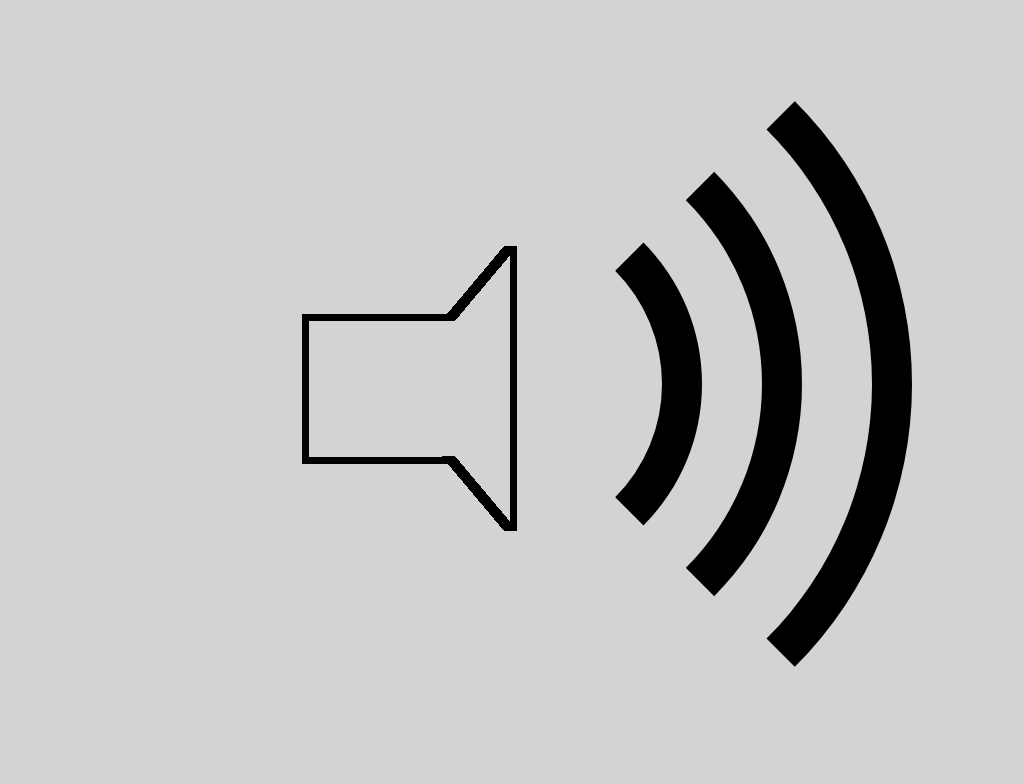

Reproduce this picture with HTML and CSS.

<!DOCTYPE html>
<html lang="en">
<head>
    <meta charset="UTF-8">
    <meta http-equiv="X-UA-Compatible" content="IE=edge">
    <meta name="viewport" content="width=device-width, initial-scale=1.0">
    <title>Document</title>
    <style>
        html { -moz-box-sizing: border-box; -webkit-box-sizing: border-box; box-sizing: border-box; }
        
        *, *:before, *:after { box-sizing: inherit; }

        body {
            background: lightgrey;
        }

        .speaker,
        .speaker::before,
        .speaker::after {
            border-radius: 50%;
            background: transparent;
            margin: auto;
            position: absolute;
            border: 40px transparent solid;
        }


        .speaker::before,
        .speaker::after {
            display: block;
            content: "";
        }

        .speaker {
            height: 800px;
            width: 800px;
            top: 0;
            right: 0;
            bottom: 0;
            left: 0;
            background-size: 75px 75px;
            background-repeat: no-repeat;
            background-image: 
            linear-gradient(to right, black 10%, transparent 10%), 
            linear-gradient(to right, black 10%, transparent 10%),
            linear-gradient(to top, black 10%, transparent 10%),
            linear-gradient(to bottom, black 10%, transparent 10%),
            linear-gradient(to top, black 10%, transparent 10%),
            linear-gradient(to bottom, black 10%, transparent 10%),
            linear-gradient(130deg, transparent, transparent 45%, black 45%, black 55%, transparent 55%, transparent 100%),
            linear-gradient(230deg, transparent, transparent 45%, black 45%, black 55%, transparent 55%, transparent 100%),
            linear-gradient(to left, black 10%, transparent 10%),
            linear-gradient(to left, black 10%, transparent 10%),
            linear-gradient(to left, black 10%, transparent 10%),
            linear-gradient(to left, black 10%, transparent 10%);
            background-position: 
            150px 290px,
            150px 365px,
            150px 365px,
            150px 290px,
            225px 365px,
            225px 290px,
            290px 222px,
            290px 432px,
            290px 432px,
            290px 365px,
            290px 295px,
            290px 222px;
            border-right: 40px black solid;
            animation: charge 9s linear infinite;
        }

        .speaker::before {
            height: 400px;
            width: 400px;
            top: 0;
            bottom: 0;
            left: 150px;
            border-right: 40px black solid;
            animation: wave1 9s linear infinite forwards;
            }


        .speaker::after {
            height: 600px;
            width: 600px;
            top: 0;
            bottom: 0;
            left: 50px;
            border-right: 40px black solid;
            animation: wave2 9s linear infinite forwards;
        }

        @keyframes wave1 {
            0% {
                border-right: 40px transparent solid;
            }

            15% {
                border-right: 40px black solid;
            }

        }

        @keyframes wave2 {
            0% {
                border-right: 40px transparent solid;
            }

            15% {
                border-right: 40px transparent solid;
            }

            55% {
                border-right: 40px black solid;
            }
        }

        @keyframes charge {
            0% {
                background-image: 
                    linear-gradient(to right, black 10%, transparent 10%), 
                    linear-gradient(to right, black 10%, transparent 10%),
                    linear-gradient(to top, black 10%, transparent 10%),
                    linear-gradient(to bottom, black 10%, transparent 10%),
                    linear-gradient(to top, black 10%, transparent 10%),
                    linear-gradient(to bottom, black 10%, transparent 10%),
                    linear-gradient(130deg, transparent, transparent 45%, black 45%, black 55%, transparent 55%, transparent 100%),
                    linear-gradient(230deg, transparent, transparent 45%, black 45%, black 55%, transparent 55%, transparent 100%),
                    linear-gradient(to left, black 10%, transparent 10%),
                    linear-gradient(to left, black 10%, transparent 10%),
                    linear-gradient(to left, black 10%, transparent 10%),
                    linear-gradient(to left, black 10%, transparent 10%);
                border-right: 40px transparent solid;
            }

            33.33% {
                background-image: 
                    linear-gradient(to right, black 10%, transparent 10%), 
                    linear-gradient(to right, black 10%, transparent 10%),
                    linear-gradient(to top, black 10%, black 10%),
                    linear-gradient(to bottom, black 10%, black 10%),
                    linear-gradient(to top, black 10%, transparent 10%),
                    linear-gradient(to bottom, black 10%, transparent 10%),
                    linear-gradient(130deg, transparent, transparent 45%, black 45%, black 55%, transparent 55%, transparent 100%),
                    linear-gradient(230deg, transparent, transparent 45%, black 45%, black 55%, transparent 55%, transparent 100%),
                    linear-gradient(to left, black 10%, transparent 10%),
                    linear-gradient(to left, black 10%, transparent 10%),
                    linear-gradient(to left, black 10%, transparent 10%),
                    linear-gradient(to left, black 10%, transparent 10%);
                border-right: 40px transparent solid;
            }

            66.67% {
                background-image: 
                    linear-gradient(to right, black 10%, transparent 10%), 
                    linear-gradient(to right, black 10%, transparent 10%),
                    linear-gradient(to top, black 10%, black 10%),
                    linear-gradient(to bottom, black 10%, black 10%),
                    linear-gradient(to top, black 10%, black 10%),
                    linear-gradient(to bottom, black 10%, black 10%),
                    linear-gradient(130deg, transparent, transparent 45%, black 45%, black 55%, transparent 55%, transparent 100%),
                    linear-gradient(230deg, transparent, transparent 45%, black 45%, black 55%, transparent 55%, transparent 100%),
                    linear-gradient(to left, black 10%, transparent 10%),
                    linear-gradient(to left, black 10%, transparent 10%),
                    linear-gradient(to left, black 10%, transparent 10%),
                    linear-gradient(to left, black 10%, transparent 10%);
                border-right: 40px transparent solid;
            }

            82% {
                border-right: 40px black solid;
            }

            100% {
                background-image: 
                    linear-gradient(to right, black 10%, transparent 10%), 
                    linear-gradient(to right, black 10%, transparent 10%),
                    linear-gradient(to top, black 10%, black 10%),
                    linear-gradient(to bottom, black 10%, black 10%),
                    linear-gradient(to top, black 10%, black 10%),
                    linear-gradient(to bottom, black 10%, black 10%),
                    linear-gradient(130deg, transparent, transparent 45%, black 45%, black 55%, black 55%, black 100%),
                    linear-gradient(230deg, black, black 45%, black 45%, black 55%, transparent 55%, transparent 100%),
                    linear-gradient(to left, black 10%, transparent 10%),
                    linear-gradient(to left, black 10%, black 10%),
                    linear-gradient(to left, black 10%, black 10%),
                    linear-gradient(to left, black 10%, transparent 10%);
            }
        }

    </style>
</head>
<body>
    <div class="speaker"></div>
</body>
</html>